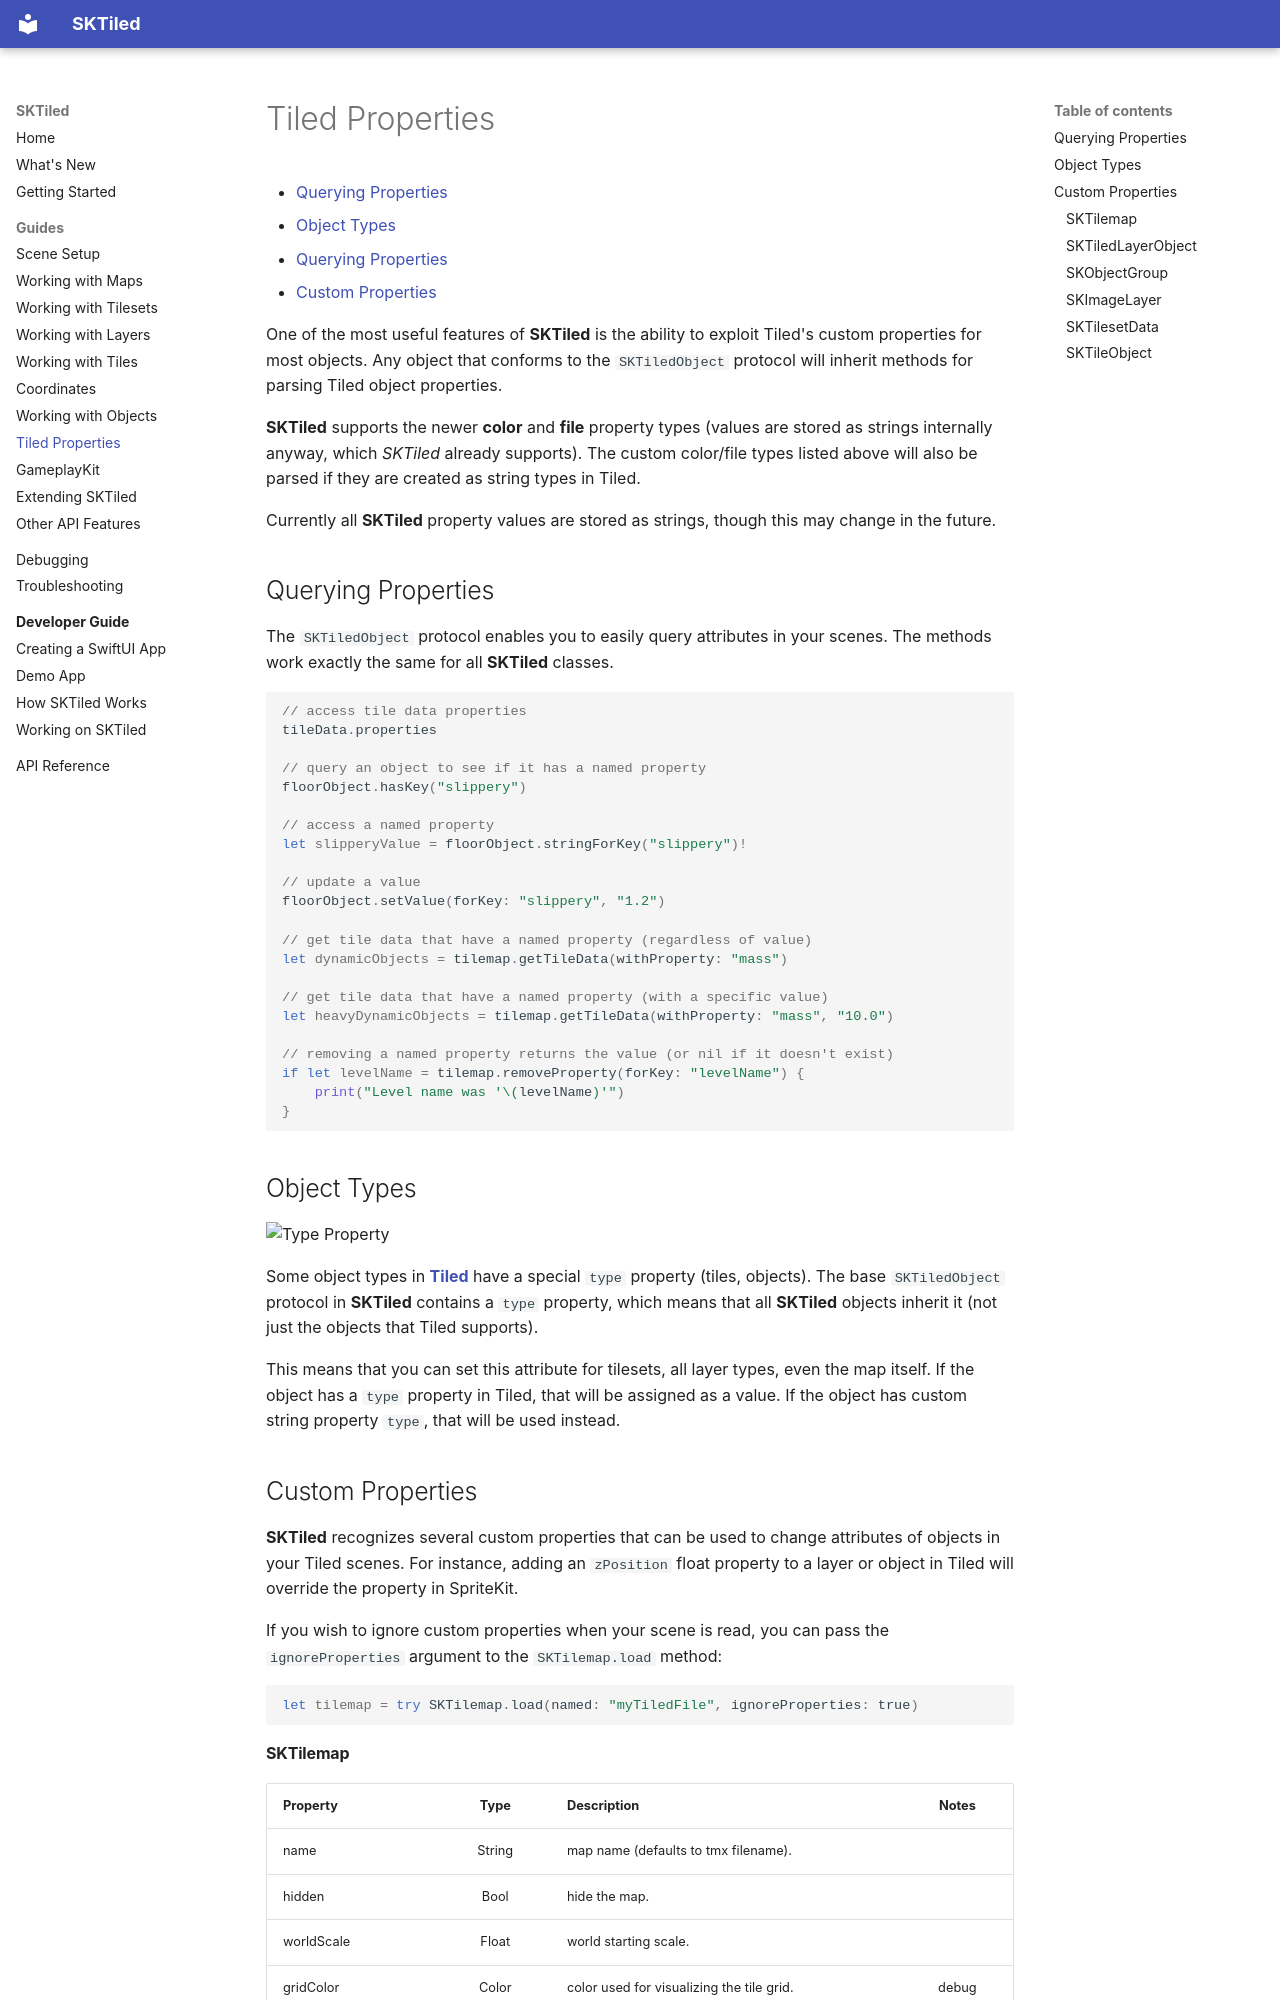

repository: bbogovich/SKTiled · page: tiled-properties/index.html · generator: mkdocs

# Tiled Properties

- [Querying Properties](#querying-properties)
- [Object Types](#object-types)
- [Querying Properties](#custom-properties)
- [Custom Properties](#custom-properties)

One of the most useful features of **SKTiled** is the ability to exploit Tiled's custom properties for most objects.
Any object that conforms to the `SKTiledObject` protocol will inherit methods for parsing Tiled object properties.

**SKTiled** supports the newer **color** and **file** property types (values are stored as strings internally anyway, which *SKTiled* already supports). The custom color/file types listed above will also be parsed if they are created as string types in Tiled.

Currently all **SKTiled** property values are stored as strings, though this may change in the future.


## Querying Properties

The `SKTiledObject` protocol enables you to easily query attributes in your scenes. The methods work exactly the same for all **SKTiled** classes.


```swift
// access tile data properties
tileData.properties

// query an object to see if it has a named property
floorObject.hasKey("slippery")

// access a named property
let slipperyValue = floorObject.stringForKey("slippery")!

// update a value
floorObject.setValue(forKey: "slippery", "1.2")

// get tile data that have a named property (regardless of value)
let dynamicObjects = tilemap.getTileData(withProperty: "mass")

// get tile data that have a named property (with a specific value)
let heavyDynamicObjects = tilemap.getTileData(withProperty: "mass", "10.0")

// removing a named property returns the value (or nil if it doesn't exist)
if let levelName = tilemap.removeProperty(forKey: "levelName") {
    print("Level name was '\(levelName)'")
}

```

## Object Types

![Type Property](images/type-property.png)

Some object types in [**Tiled**][tiled-url] have a special `type` property (tiles, objects). The base `SKTiledObject` protocol in **SKTiled** contains a `type` property, which means that all **SKTiled** objects inherit it (not just the objects that Tiled supports).

This means that you can set this attribute for tilesets, all layer types, even the map itself. If the object has a `type` property in Tiled, that will be assigned as a value. If the object has custom string property `type`, that will be used instead.


## Custom Properties

**SKTiled** recognizes several custom properties that can be used to change attributes of objects in your Tiled scenes. For instance, adding an `zPosition` float property to a layer or object in Tiled will override the property in SpriteKit.


If you wish to ignore custom properties when your scene is read, you can pass the `ignoreProperties` argument to the `SKTilemap.load` method:

```swift
let tilemap = try SKTilemap.load(named: "myTiledFile", ignoreProperties: true)
```
